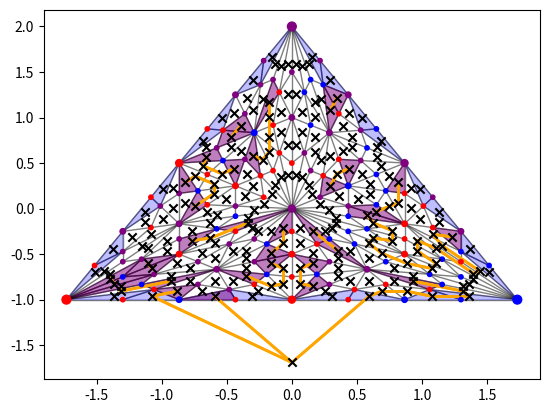

The matplotlib source for this figure:
import numpy as np
import itertools
from collections import defaultdict
import matplotlib.pyplot as plt


class SimplexSubdivision:
    def __init__(self, dim=2, subdivisions=0, track_colors=True, track_adjacency=True):
        """
        :param dim:
        :param subdivisions:
        :param track_colors:
        :param track_adjacency: tracks (dim-1)-dimensional intersections betweeen dim-dimensional faces
            will be able to quickly get a list of all dim-dimensional faces that intersect a particular dim-dimensional face
            at a (dim-1)-dimensional face
        """
        # make the dim-simplex, subdivide it if specified
        # vertex stuff
        self.dim = dim
        if self.dim == 2:
            V = np.array([
                [-np.sqrt(3), -1],
                [np.sqrt(3), -1],
                [0, 2],
            ])
            all_colors = 'red', 'blue', 'purple'
        elif self.dim == 1:
            V = np.identity(self.dim + 1)
            all_colors = 'red', 'blue'
        else:
            V = np.identity(self.dim + 1)
            all_colors = list(range(self.dim + 1))
        self.V = list(V)
        # level of each vertex, (# of subdivisions before it appears)
        self.lev = 0
        self.levels = [self.lev for _ in self.V]
        # assign a color for each vertex
        self.track_colors = track_colors
        if self.track_colors:
            self.all_colors = all_colors
            self.color_choices = [{c} for c in all_colors]

        # simplex stuff
        self.faces_by_dim = []
        for d in range(self.dim + 1):
            d_dim_faces = list(itertools.combinations(range(len(V)), d + 1))
            self.faces_by_dim.append(d_dim_faces)
        self.track_adjacency = track_adjacency
        self.inf_face_idx = 'inf'
        if self.track_adjacency:
            self.adjacency_tracker = {self.faces_by_dim[-1][0]: {self.inf_face_idx},
                                      self.inf_face_idx: {self.faces_by_dim[-1][0]},
                                      }
        # there is one max dimensional face, connected to the outside

        for _ in range(subdivisions):
            self.barycentric_subdivision()

        if self.track_colors:
            self.sample_coloring()

    def barycentric_subdivision(self):
        self.lev += 1
        Vp = []
        color_choicesP = []
        faces_by_dimP = [list() for _ in self.faces_by_dim]
        faces_by_dim_set = [set() for _ in self.faces_by_dim]
        # all new subfaces that a specific face generates
        # includes the empty face so that we do not have to explicitly case a bunch of times
        face_to_generated_subfaces = {(): {()}}
        idx = 0
        levelsP = []
        # for adjacency, this is a dict of (non neighbored subface -> face)
        unmatched_boundaries = dict()

        adjacency_tracker = defaultdict(lambda: set())
        for face_dim, faces in enumerate(self.faces_by_dim):
            for face in faces:
                face_to_generated_subfaces[face] = set()
                # to generate this, we consider all generated subfaces of any k-1 dim face of face (dim k)
                #  add these subfaces, along with the cone on the vertex we just added for k
                Vp.append(sum([self.V[i] for i in face])/len(face))
                # ad vertex idx to the simplex, average of all vertices on a face
                if len(face) == 1:
                    # if face is a vertex, the level stays the same
                    levelsP.append(self.levels[face[0]])
                else:
                    # otherwise, this a newly generated vertex
                    levelsP.append(self.lev)
                if self.track_colors:
                    choices = set.union(*[self.color_choices[i] for i in face])
                    color_choicesP.append(choices)
                for faceface in itertools.combinations(face, len(face) - 1):
                    # faceface is a (face dim - 1)-dimensional subface of face
                    for faceface_generated in face_to_generated_subfaces[faceface]:
                        # iterate over all generated faces that faceface makes
                        # take the cone over this generated face and the new vertex at center of face
                        generated = tuple(list(faceface_generated) + [idx])
                        face_to_generated_subfaces[face].add(generated)
                        # the since faceface is in face, so is faceface generated
                        face_to_generated_subfaces[face].add(faceface_generated)
                        if generated not in faces_by_dim_set[len(generated) - 1]:
                            faces_by_dimP[len(generated) - 1].append(generated)
                            faces_by_dim_set[len(generated) - 1].add(generated)

                        if self.track_adjacency and (len(generated) - 1 == self.dim):
                            # tracking adjacency of this dimension
                            for gen_subface in itertools.combinations(generated, len(generated) - 1):
                                # since this is a subdivision, each generated maximal dimensional face
                                #   shares a specific face with at most ONE other generated face
                                if gen_subface in unmatched_boundaries:
                                    generated_p = unmatched_boundaries.pop(gen_subface)
                                    adjacency_tracker[generated].add((generated_p, gen_subface))
                                    adjacency_tracker[generated_p].add((generated, gen_subface))
                                else:
                                    unmatched_boundaries[gen_subface] = generated
                idx += 1
        self.V = Vp
        self.faces_by_dim = faces_by_dimP
        if self.track_colors:
            self.color_choices = color_choicesP
        if self.track_adjacency:
            for boundary_subface in unmatched_boundaries:
                outside_face = unmatched_boundaries[boundary_subface]
                adjacency_tracker[outside_face].add((self.inf_face_idx, boundary_subface))
                adjacency_tracker[self.inf_face_idx].add((outside_face, boundary_subface))
            self.adjacency_tracker = adjacency_tracker
        self.levels = levelsP

    def sample_coloring(self):
        self.colors = [
            np.random.choice(sorted(ch)) # sort so that random seed selection works
            for ch in self.color_choices
        ]

    @property
    def num_rainbow_faces(self):
        return sum(
            set(self.colors[i] for i in face) == set(self.all_colors)
            for face in self.faces_by_dim[-1]
        )

    @property
    def rainbow_faces(self):
        return [
            face
            for face in self.faces_by_dim[-1]
            if set(self.colors[i] for i in face) == set(self.all_colors)
        ]

    def make_silly_graph(self, crossing_colors=None):
        """
        Args:
            crossing_colors: list of self.dim colors to use in proof
        Returns: edge list of sperner lemma graph
        """
        if crossing_colors is None:
            crossing_colors = set(self.colors[:self.dim])
        else:
            crossing_colors = set(crossing_colors)
        collor_connections = []
        # incidence = np.zeros((len(self.faces_by_dim[-1]) + 1, len(self.faces_by_dim[-1]) + 1))
        face_to_idx = {face: i for i, face in enumerate(self.faces_by_dim[-1])}
        face_to_idx[self.inf_face_idx] = len(self.faces_by_dim[-1])
        for face in self.faces_by_dim[-1]:
            if self.track_adjacency:
                neigh = self.adjacency_tracker[face]
            else:
                neigh = [(facep, set.intersection(set(face), set(facep)))
                         for facep in self.faces_by_dim[-1]
                         if len(set.intersection(set(face), set(facep))) == len(face) - 1]
            for facep, shared_vertices in neigh:
                if len(shared_vertices) == len(face) - 1:
                    # then they are friends :)
                    if crossing_colors == {self.colors[i] for i in shared_vertices}:
                        collor_connections.append((face, facep))
                        # incidence[face_to_idx[face], face_to_idx[facep]] = 1
                        # incidence[face_to_idx[facep], face_to_idx[face]] = 1
        if self.track_adjacency:
            neigh = self.adjacency_tracker[self.inf_face_idx]
        else:
            # just check everything
            neigh = sum([[
                (face, subface)
                for subface in itertools.combinations(face, len(face) - 1)
            ]
                for face in self.faces_by_dim[-1]],
                []
            )
            # sum(list of lists,[]) concatenates lists
        # special faces that border the special face of triangle
        for outside_face, shared_vertices in neigh:
            # check that each vertex on the outside is on the 'crossing colors' face
            if all(self.color_choices[i].issubset(crossing_colors) for i in shared_vertices):
                if crossing_colors == {self.colors[i] for i in shared_vertices}:
                    # they are friends :)
                    collor_connections.append((outside_face, self.inf_face_idx))
                    # incidence[face_to_idx[outside_face], face_to_idx[self.inf_face_idx]] = 1
                    # incidence[face_to_idx[self.inf_face_idx], face_to_idx[outside_face]] = 1

        # parity = (np.sum(incidence, axis=0)%2)[:-1]  # ignore the infinity vertex

        return collor_connections  # , incidence

    def plot_coloring(self,
                      plotter=None,
                      lines_kwargs=dict(color='black',
                                        linewidth=1,
                                        alpha=.5,
                                        ),
                      pts_kwargs=dict(
                          zorder=420,
                      ),
                      ):
        assert self.dim <= 2
        if plotter is None:
            plotter = plt
        plotter.scatter([v[0] for v in self.V],
                        [v[1] for v in self.V],
                        c=self.colors,
                        s=[40/(1.6**(lev)) for lev in self.levels],
                        **pts_kwargs,
                        )
        E = [[self.V[i], self.V[j]]
             for i, j in self.faces_by_dim[1]]  # 1 dim faces
        for p, q in E:
            plotter.plot([p[0], q[0]],
                         [p[1], q[1]],
                         **lines_kwargs,
                         )

    def plot_silly_graph(self,
                         color_connections,
                         inf_vertex_pos=None,
                         show_pts=True,
                         pts_kwargs=dict(
                             c='black',
                             zorder=420,
                             marker='x',
                         ),
                         edge_kwargs=dict(
                             color='orange',
                             linewidth=2,
                             alpha=1,
                             zorder=419,
                         ),
                         ):
        assert self.dim <= 2
        if inf_vertex_pos is None:
            if self.dim == 1:
                inf_vertex_pos = np.array([1.25, -.25])
            if self.dim == 2:
                inf_vertex_pos = np.array([0., -1.69])

        hi_dim_face_pts = {face: sum([self.V[i] for i in face])/len(face)
                           for face in self.faces_by_dim[-1]}
        hi_dim_face_pts[self.inf_face_idx] = inf_vertex_pos
        if show_pts:
            plt.scatter([hi_dim_face_pts[k][0] for k in hi_dim_face_pts],
                        [hi_dim_face_pts[k][1] for k in hi_dim_face_pts],
                        **pts_kwargs,
                        )
        for face, facep in color_connections:
            p = hi_dim_face_pts[face]
            q = hi_dim_face_pts[facep]
            plt.plot([p[0], q[0]],
                     [p[1], q[1]],
                     **edge_kwargs,
                     )

    def plot_rainbow_faces(self,
                           dim2kwargs=dict(
                               color='purple',
                               alpha=.5,
                               zorder=-1,
                           ),
                           dim1kwargs=dict(
                               color='purple',
                               linewidth=2,
                               alpha=1,
                               zorder=419,
                               linestyle='dotted'
                           ),
                           ):
        assert self.dim <= 2
        for rface in self.rainbow_faces:

            if self.dim == 2:
                plt.fill([self.V[i][0] for i in rface],
                         [self.V[i][1] for i in rface],
                         **dim2kwargs,
                         )
            if self.dim == 1:
                p, q = [self.V[i] for i in rface]
                plt.plot([p[0], q[0]], [p[1], q[1]],
                         **dim1kwargs,
                         )


if __name__ == '__main__':
    import time

    for track_adjacency in True, False:
        timothy = time.time()
        stuff = SimplexSubdivision(dim=3, subdivisions=2, track_adjacency=track_adjacency, track_colors=True)
        mid_timothy = time.time()
        print('adj', track_adjacency)
        print('generation  time:', mid_timothy - timothy)
        stuff.make_silly_graph()
        print('graph makin time:', time.time() - mid_timothy)
        print('total       time:', time.time() - timothy)
        print()

    stuff = SimplexSubdivision(dim=2, subdivisions=3, track_adjacency=True, track_colors=True)
    for face, _ in stuff.adjacency_tracker[stuff.inf_face_idx]:
        plt.fill([stuff.V[i][0] for i in face],
                 [stuff.V[i][1] for i in face],
                 color='blue',
                 alpha=.25,
                 zorder=-1,
                 )
    stuff.plot_coloring(plotter=plt)
    stuff.plot_silly_graph(stuff.make_silly_graph())
    stuff.plot_rainbow_faces()
    plt.show()
